Photos from the image-classification dataset "cls_healthy_panama_sigatoka" in the GitHub repository Dewey-byte/AgriVision. Its 3 classes are: black sigatoka, healthy, panama disease.

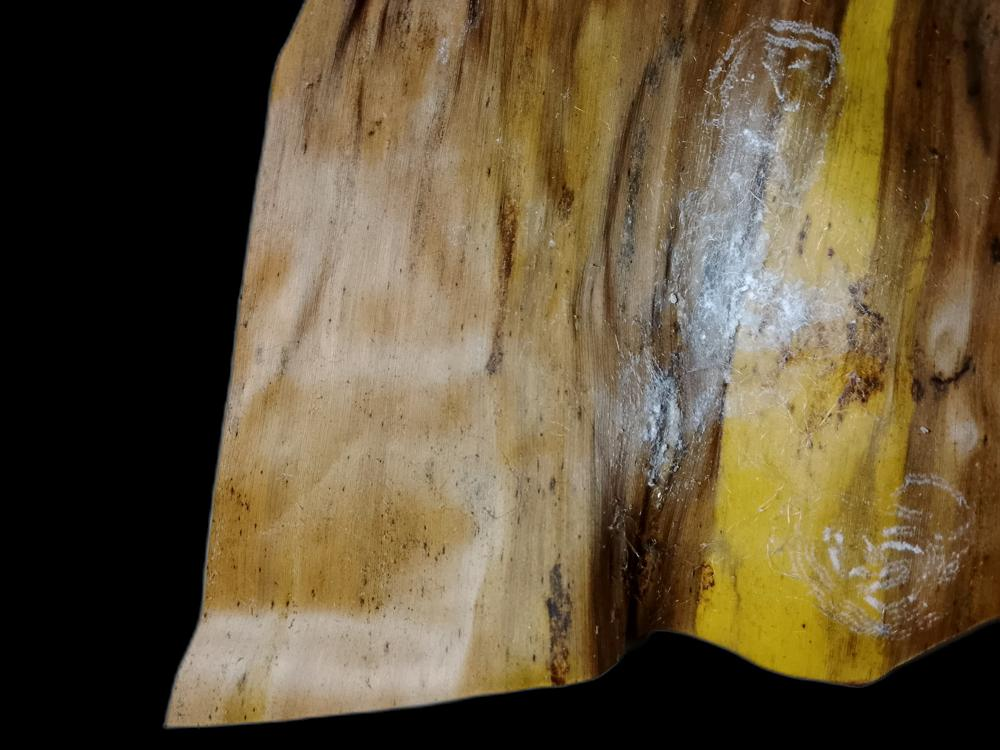
Label: panama disease

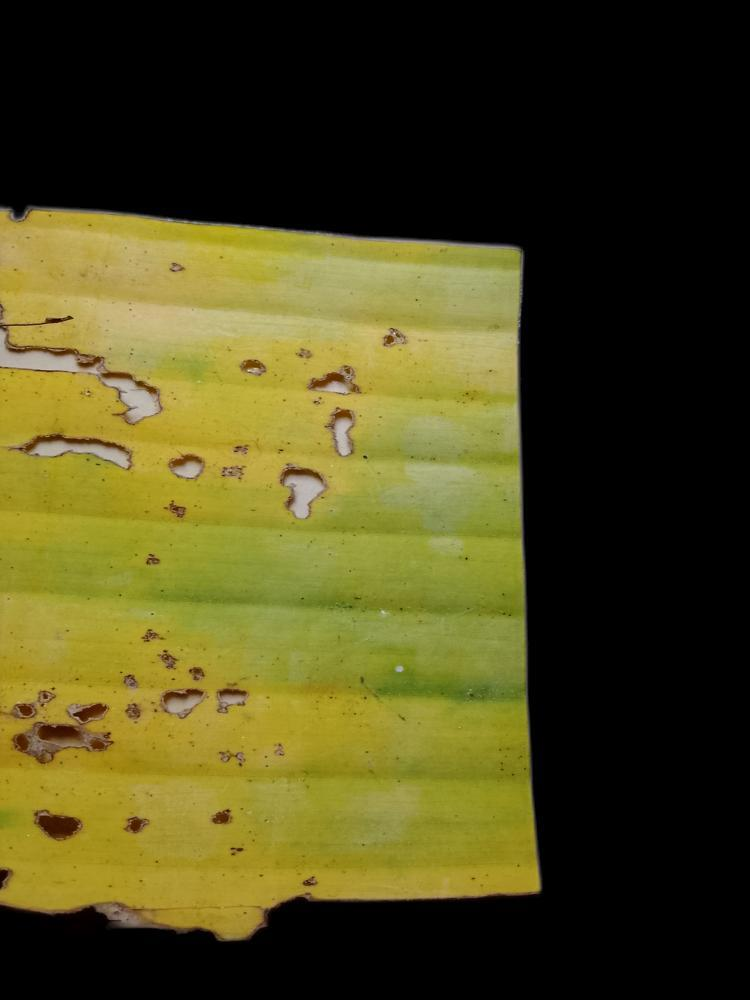
Label: black sigatoka

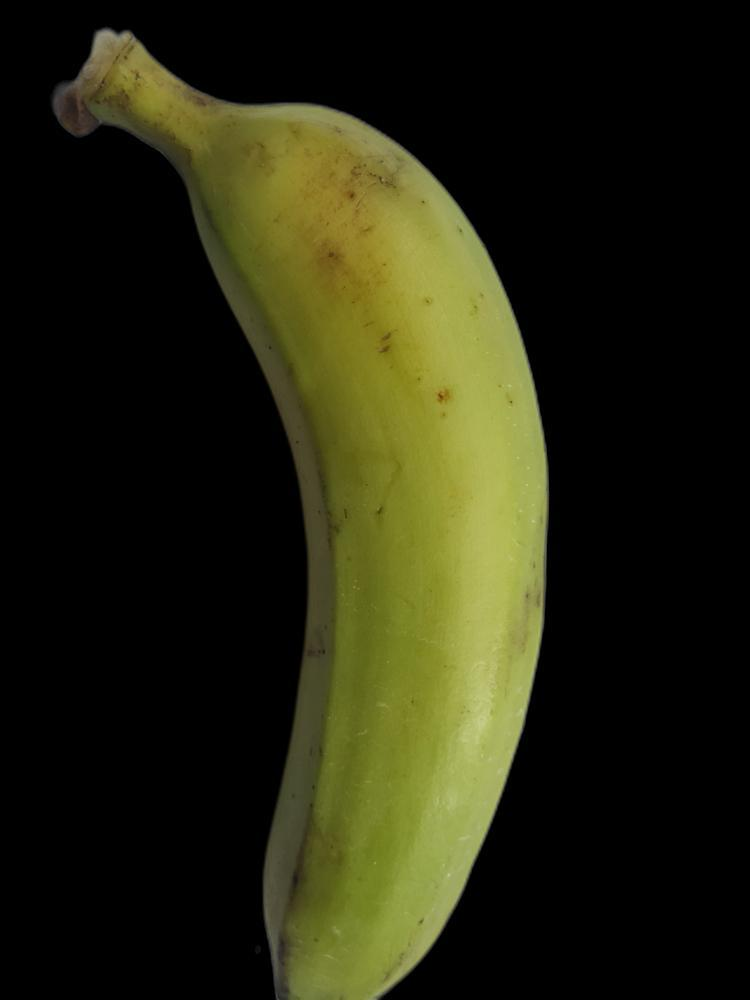
Label: healthy

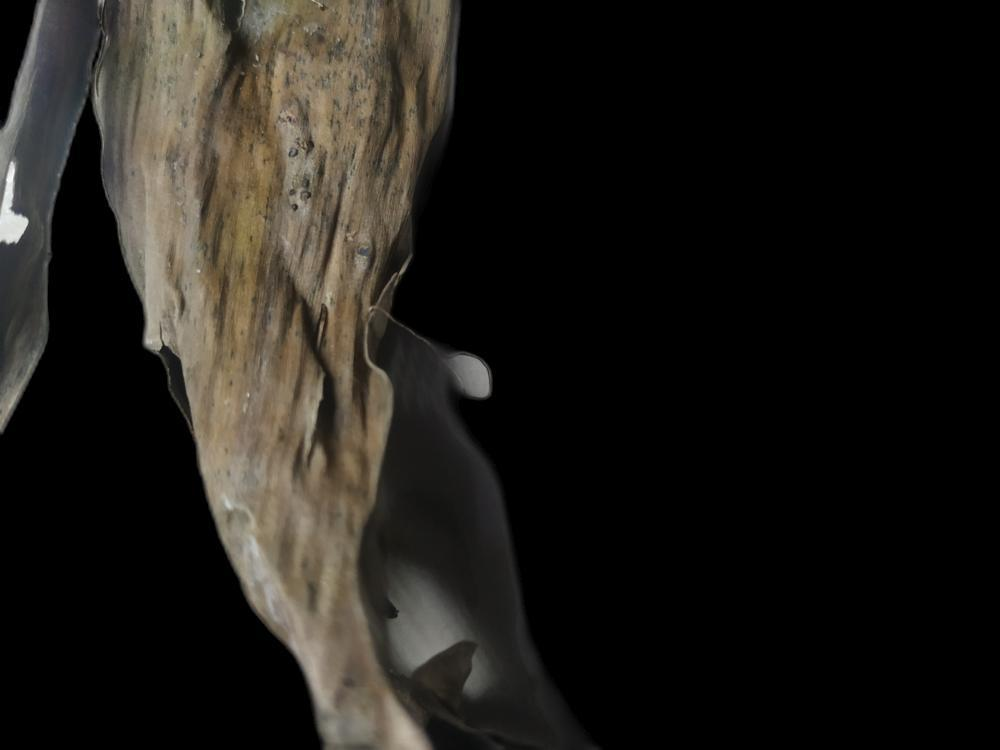
Label: panama disease

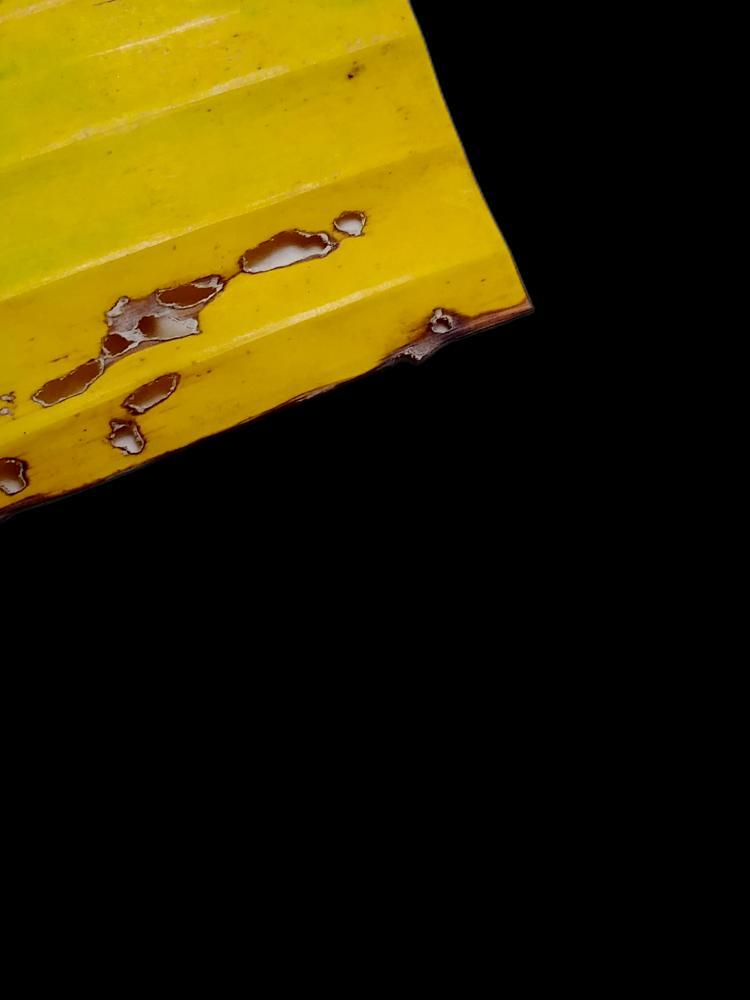
Label: black sigatoka

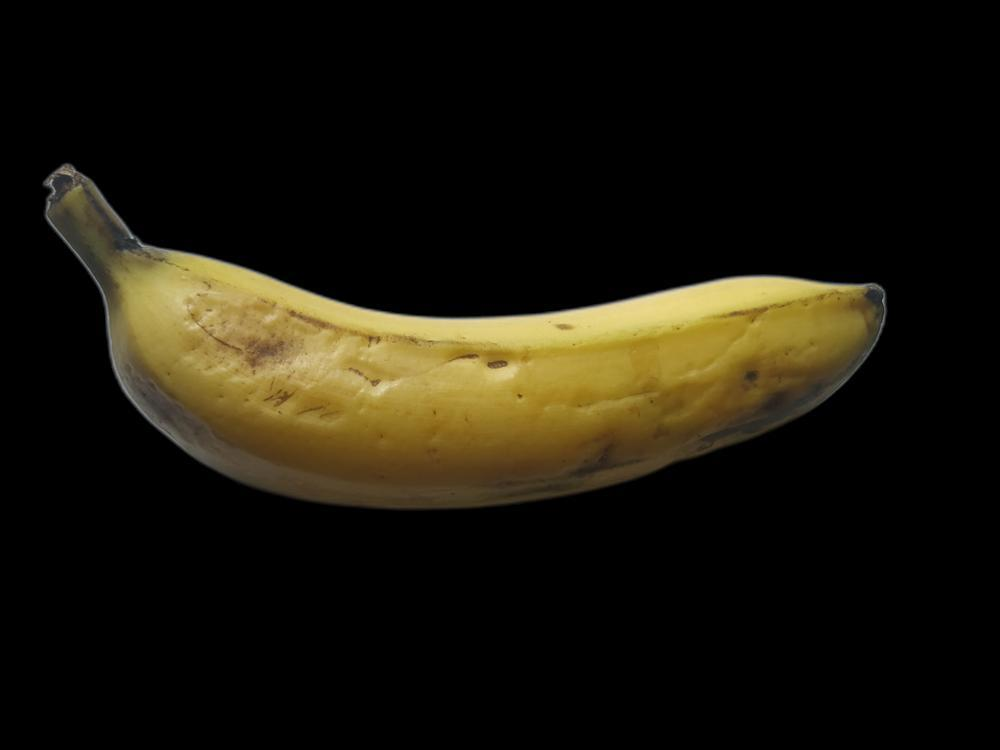
Label: healthy
